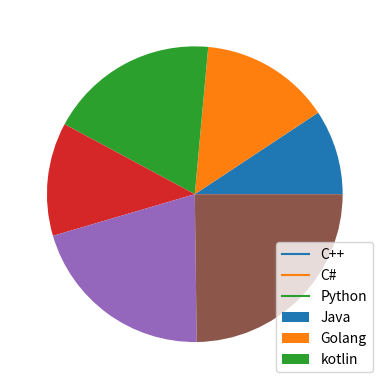

Reproduce this figure in Python.
# ===============================================================
# plot charts

import matplotlib.pyplot as plt
import numpy as np

stock_a = [100, 102, 97, 95, 91, 103, 120]
stock_b = [80, 102, 90, 92, 106, 110, 85]
stock_c = [68, 92, 49, 85, 92, 94, 100, 102]

plt.plot(stock_a, label='company 1')
plt.plot(stock_b, label='company 2')
plt.plot(stock_c, label='company 3')

# label is used to label or name each data line

plt.legend(loc='lower right')
# legend is used to display all the name lists for each line
# loc in legends is used to set the location of the list of line names

plt.show()

# ==================================================================

# PIE CHARTS

coding = ['C++', 'C#', 'Python', 'Java', 'Golang', 'kotlin']
score = [45, 69, 90, 60, 100, 120]

plt.pie(score, labels=None)
plt.legend(coding)
plt.show()

# The purpose of the program above is to remove the original label from the data that
#  is obtained and replace it with a custom label from outside or a list, and the index
#  between the list and the data you want to name must be the same
